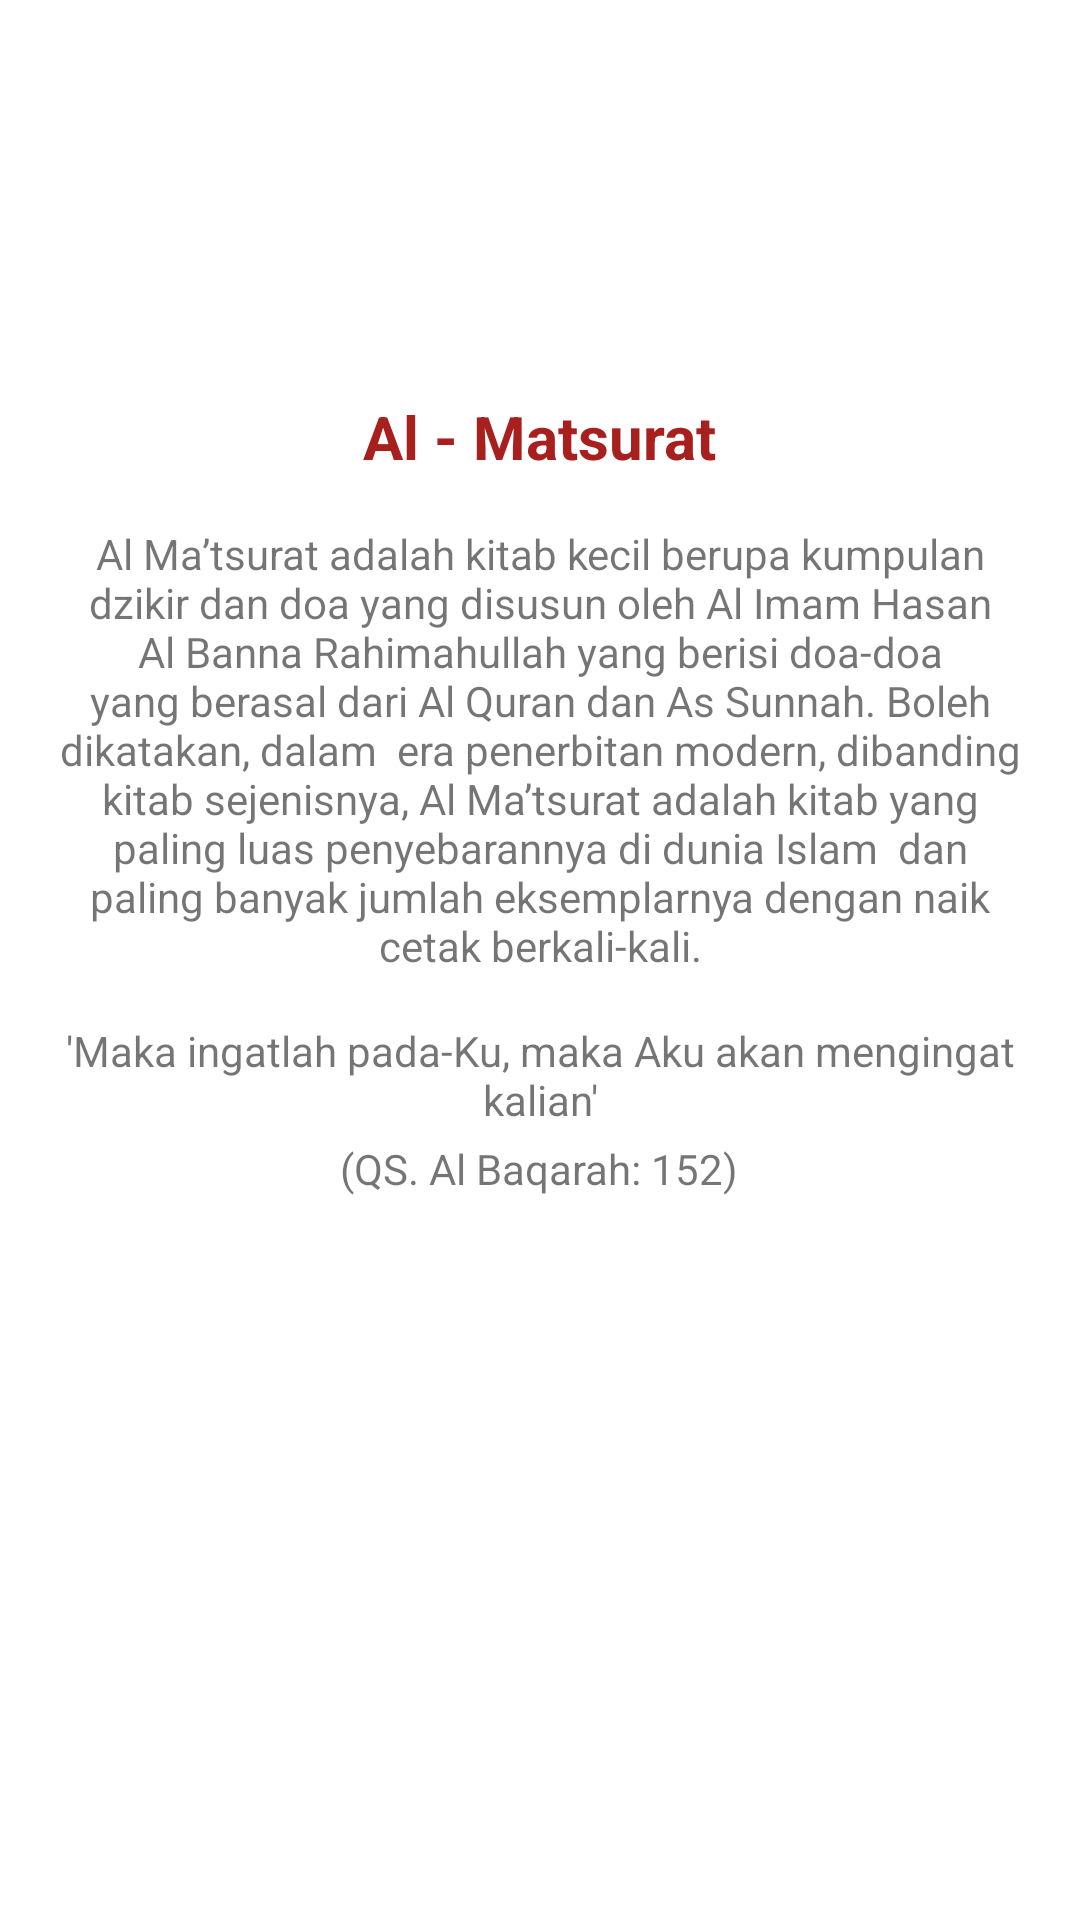

Here is an Android app screen rendered from its layout file. Give the layout XML and the strings, colors and styles it references.
<!-- AndroidManifest.xml: application theme AppTheme -->
<!-- res/layout/about_dialog.xml -->
<?xml version="1.0" encoding="utf-8"?>
<LinearLayout xmlns:android="http://schemas.android.com/apk/res/android"
    android:layout_width="350dp"
    android:layout_height="475dp"
    xmlns:app="http://schemas.android.com/apk/res-auto"
    android:background="#fff"
    android:layout_gravity="center"
    android:padding="16dp"
    android:gravity="center_horizontal"
    android:orientation="vertical">

    <ImageView
        android:layout_width="100dp"
        android:layout_height="100dp"
        android:src="@drawable/logo"/>

    <TextView
        android:layout_width="wrap_content"
        android:layout_height="wrap_content"
        android:text="Al - Matsurat"
        android:textColor="@color/colorPrimary"
        android:textStyle="bold"
        android:textSize="20sp"
        android:layout_marginTop="16dp"/>

    <TextView
        android:layout_width="wrap_content"
        android:layout_height="wrap_content"
        android:gravity="center"
        android:text="Al Ma’tsurat adalah kitab kecil berupa kumpulan dzikir dan doa yang disusun oleh Al Imam Hasan Al Banna Rahimahullah yang berisi doa-doa yang berasal dari Al Quran dan As Sunnah. Boleh dikatakan, dalam  era penerbitan modern, dibanding kitab sejenisnya, Al Ma’tsurat adalah kitab yang paling luas penyebarannya di dunia Islam  dan   paling banyak jumlah eksemplarnya dengan naik cetak berkali-kali."
        android:textSize="14sp"
        android:layout_marginTop="16dp"/>

    <TextView
        android:layout_width="wrap_content"
        android:layout_height="wrap_content"
        android:gravity="center"
        android:layout_marginTop="16dp"
        android:text="'Maka ingatlah pada-Ku, maka Aku akan mengingat kalian'"/>

    <TextView
        android:layout_width="wrap_content"
        android:layout_height="wrap_content"
        android:gravity="center"
        android:layout_marginTop="4dp"
        android:text="(QS. Al Baqarah: 152)"/>

</LinearLayout>
<!-- resources referenced by this layout -->
<resources>
  <color name="colorPrimary">#A7201D</color>
  <style name="AppTheme" parent="Theme.AppCompat.Light.NoActionBar">
          
          <item name="colorPrimary">@color/colorPrimary</item>
          <item name="colorPrimaryDark">@color/colorPrimaryDark</item>
          <item name="colorAccent">@color/colorAccent</item>
      </style>
  <color name="colorPrimaryDark">#820E0B</color>
  <color name="colorAccent">#FF4081</color>
</resources>
